Run: headless pygame with SDL's dummy video driver; simulated clock (each Clock.tick advances the game by its frame time, no real sleeping); random seed 0; keys injected as events and as key.get_pressed() state; mouse plan: one left click at the window centre at the start of phase 2, then a move to the lower-right quarter at the start of phase 3.
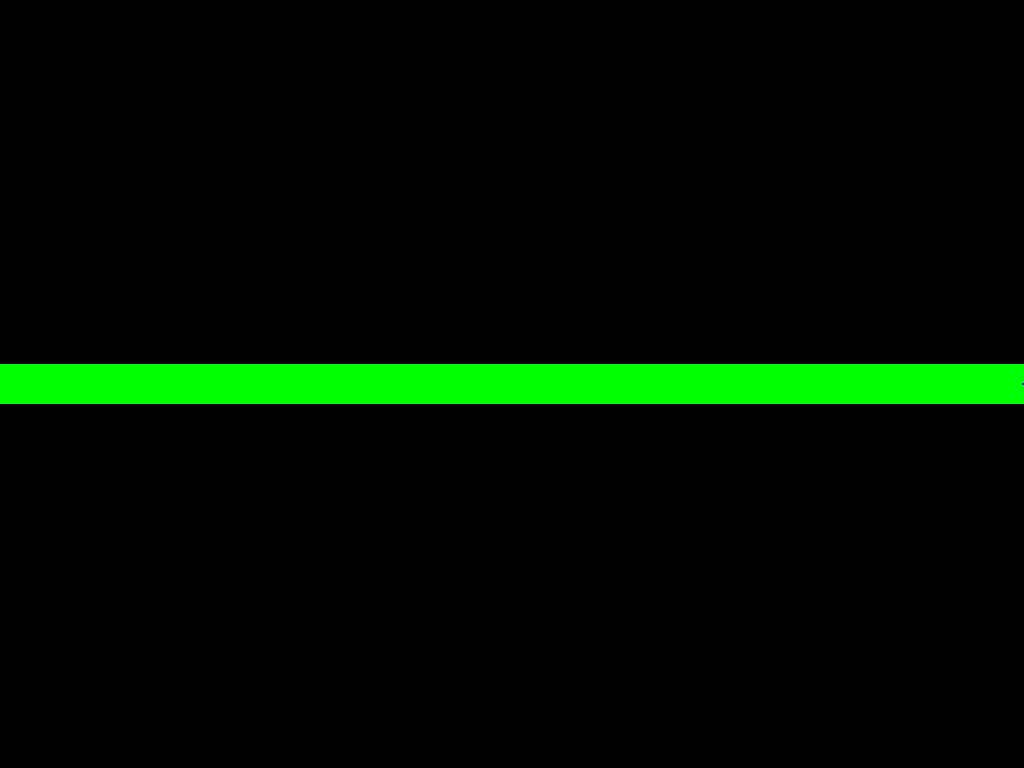
Frame 1 of 4 · flips 1–60 · no input
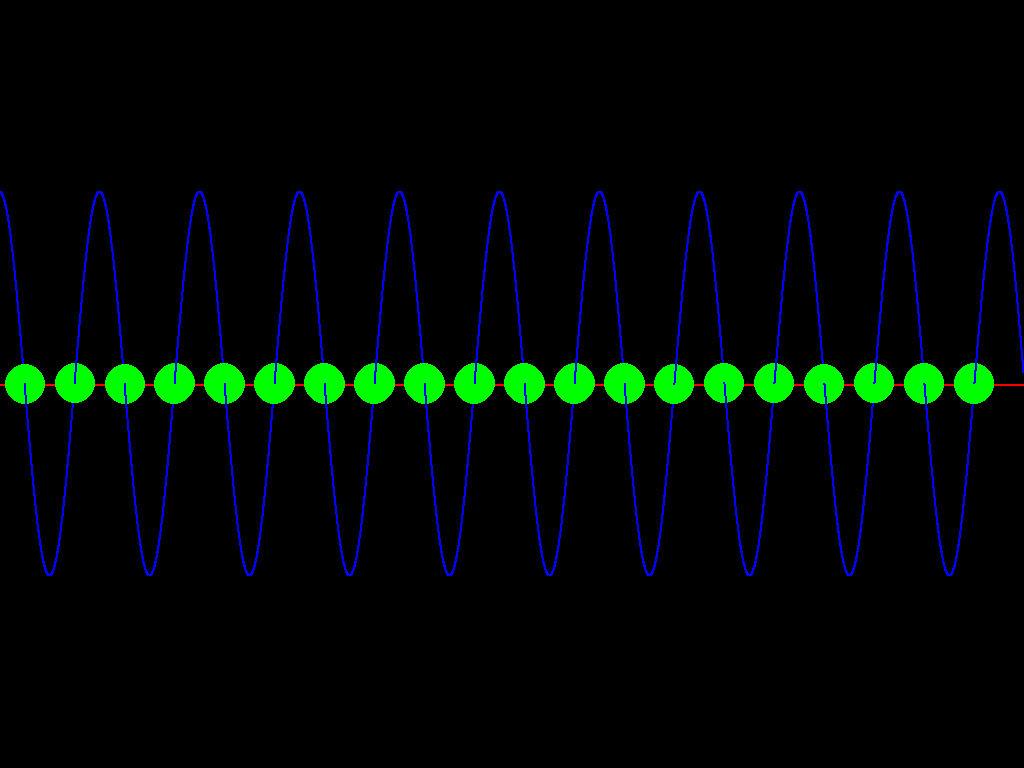
Frame 2 of 4 · flips 61–180 · clicked the window centre · tapped SPACE, RETURN · held RIGHT (→), D
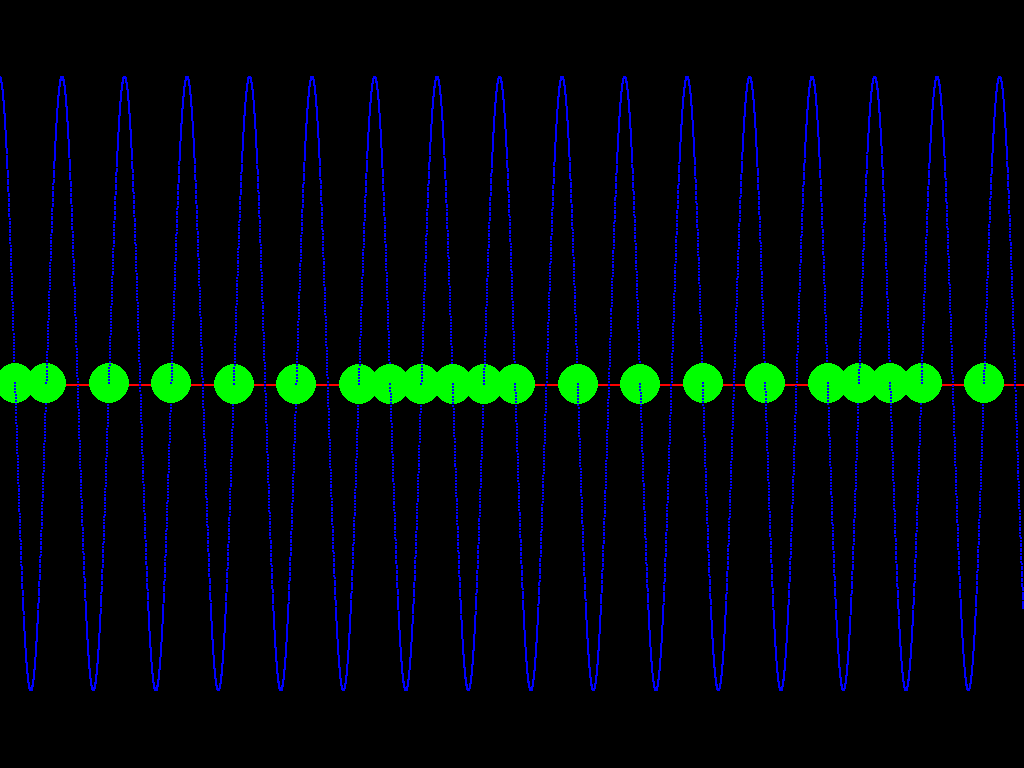
Frame 3 of 4 · flips 181–300 · moved the mouse to the lower-right quarter · held DOWN (↓), S
Frame 4 of 4 · flips 301–420 · held LEFT (←), A, UP (↑), W · screen unchanged from frame 3, image omitted

The pygame program that drew these frames:

import pygame
import math
scr = (width, height) = (0, 0)
screen = pygame.display.set_mode((width, height))
width = pygame.display.Info().current_w
height = pygame.display.Info().current_h
#init clock for fps manipulation
clock = pygame.time.Clock()
#feel free to edit the fps of your game
fps = 60
game = True

half_h = height // 2
pi = 3.142
deg2rad = 2 * pi / width

lerp = 0

freq = 1
h = half_h

def func(x):
    val = x * deg2rad * freq
    y = math.cos(val) * h
    if abs(y) < 1:
        pygame.draw.circle(screen, "green", (x, half_h - y), 20)
    return y

while game:
    clock.tick()
    screen.fill("black")
    freq = pygame.mouse.get_pos()[0] / 50
    h = pygame.mouse.get_pos()[1] / 2
    lerp += 0.02
    pygame.draw.line(screen, "red", (0, half_h), (width, half_h), 2)
    for i in range(width * 10):
        pygame.draw.circle(screen, "blue", (i/10, half_h - func(i/10)), 1)
    pygame.display.flip()
